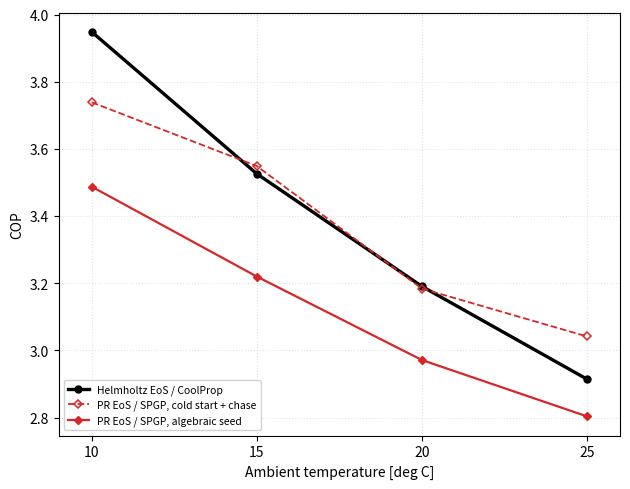

Recreate this plot in Python.
"""
cop_vs_ambient_seeded_1008.py -- R-32 COP vs ambient, IDAES solved with and
without algebraic warmstart seeding, for SPGP (fp_single_0919).

SOURCE OF THE NUMBERS
    Unseeded: phase6_combined_report.csv (phase6_final_0924.py, 2026-09-28),
              i.e. the poster values.
    Seeded:   algseed_test.py, DOWLINGLAB-7 / myidaesenv, 2026-10-08, as
              recorded in BREADCRUMB_09-28.md (10/08 "later" section).
              algseed_test.py prints but does not save; values transcribed.
    Helmholtz reference: phase6_combined_report.csv.

    NIST is NOT drawn: seeded NIST failed at 10 C and only the 15 C value
    (3.3428) was recorded. Re-run algseed_test.py to get 20/25 C.

    Closed-form SPGP is NOT drawn: its discharge temperatures are unphysical
    (33-52 C), see breadcrumb caveat. Do not quote its absolute values.

CYCLE: T_evap = -29 C, T_cond = T_amb + 9, eta = 0.9999, no SH/SC.
Formatting follows cop_vs_ambient_poster_1008.py (6.4 x 5.0, no title).

Author: Shilpa Narasimhan and Claude AI
Date Created: 10/08/2026
"""
import numpy as np
import matplotlib
matplotlib.use("Agg")
import matplotlib.pyplot as plt

AMB = np.array([10, 15, 20, 25], float)
HELM      = [3.948947, 3.526194, 3.190784, 2.914391]
SPGP_UNS  = [3.739092, 3.549206, 3.184143, 3.041566]
SPGP_SEED = [3.4878, 3.2201, 2.9714, 2.8036]

def curv(y):
    return np.round(np.diff(np.diff(np.asarray(y))), 4)

print(f"{'T_amb':>6}{'Helmholtz':>12}{'SPGP unseeded':>16}{'SPGP seeded':>14}")
for i, a in enumerate(AMB):
    print(f"{a:>6.0f}{HELM[i]:>12.4f}{SPGP_UNS[i]:>16.4f}{SPGP_SEED[i]:>14.4f}")
print("curvature  Helmholtz", curv(HELM), " unseeded", curv(SPGP_UNS),
      " seeded", curv(SPGP_SEED))

fig, ax = plt.subplots(figsize=(6.4, 5.0))
ax.plot(AMB, HELM, "-", color="k", marker="o", ms=5, lw=2.4,
        label="Helmholtz EoS / CoolProp")
ax.plot(AMB, SPGP_UNS, "--", color="tab:red", marker="D", ms=4.5, lw=1.3,
        mfc="none", mew=1.1, label="PR EoS / SPGP, cold start + chase")
ax.plot(AMB, SPGP_SEED, "-", color="tab:red", marker="D", ms=4.5, lw=1.6,
        label="PR EoS / SPGP, algebraic seed")
ax.set_xlabel("Ambient temperature [deg C]")
ax.set_ylabel("COP")
ax.set_xticks(AMB)
allv = np.concatenate([HELM, SPGP_UNS, SPGP_SEED])
pad = 0.05 * (allv.max() - allv.min())
ax.set_ylim(allv.min() - pad, allv.max() + pad)
ax.set_xlim(AMB.min() - 1.0, AMB.max() + 1.0)
ax.grid(True, ls=":", alpha=0.35)
ax.legend(fontsize=7.5, loc="lower left", framealpha=0.9)
fig.tight_layout()
fig.savefig("cop_vs_ambient_seeded_1008.png", dpi=200)
print("wrote cop_vs_ambient_seeded_1008.png")
